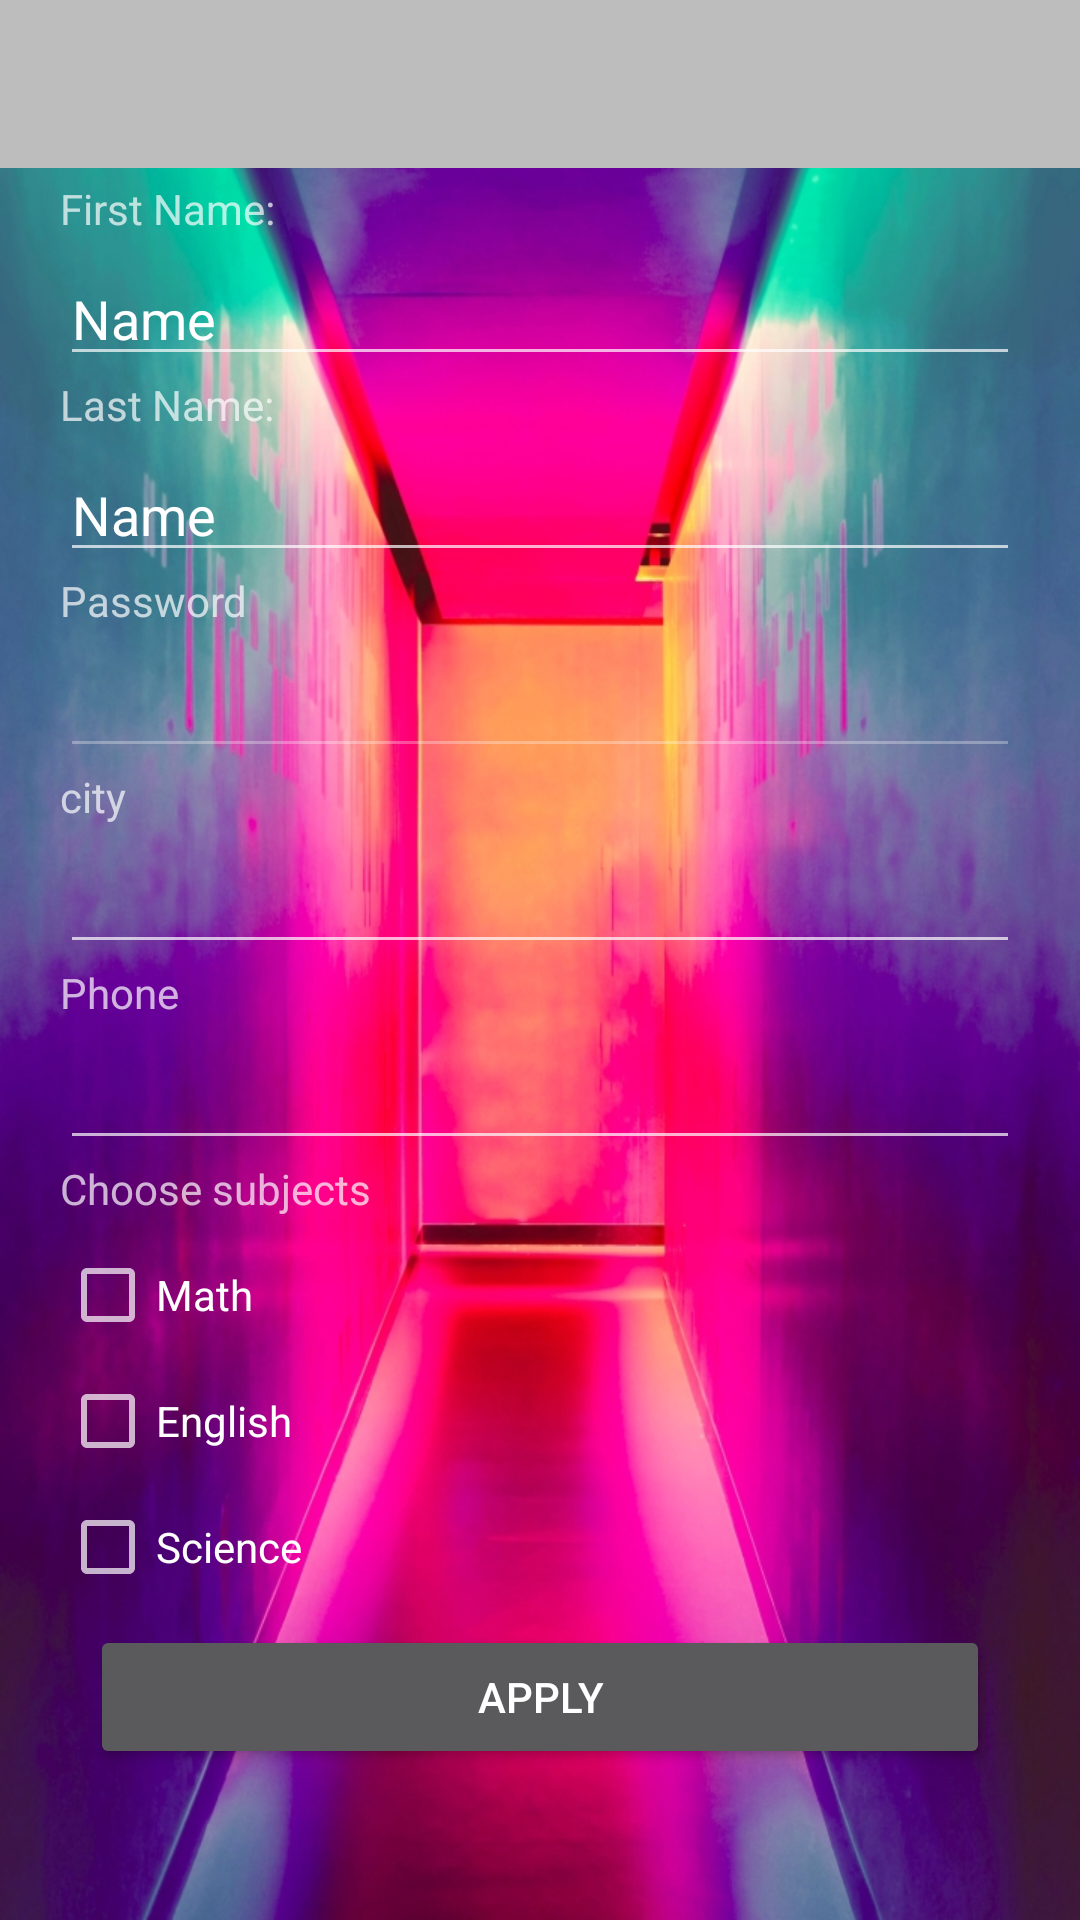

Layout XML and referenced resources for this Android screen:
<!-- AndroidManifest.xml: application theme Theme.AppCompat.NoActionBar -->
<!-- res/layout/activity_account_setting2.xml -->
<?xml version="1.0" encoding="utf-8"?>
<LinearLayout xmlns:android="http://schemas.android.com/apk/res/android"
    xmlns:app="http://schemas.android.com/apk/res-auto"
    xmlns:tools="http://schemas.android.com/tools"
    android:layout_width="match_parent"
    android:layout_height="match_parent"
    android:background="@drawable/z123"
    android:orientation="vertical"
    tools:context=".AccountSetting">

    <include
        android:id="@+id/main_page_toolbar"
        layout="@layout/tool_bar">

    </include>

    <TextView
        android:id="@+id/textView2"
        android:layout_width="match_parent"
        android:layout_height="wrap_content"
        android:layout_marginTop="4dp"
        android:layout_marginLeft="20dp"
        android:text="First Name:" />

    <EditText
        android:id="@+id/etName_setting"
        android:layout_width="match_parent"
        android:layout_height="wrap_content"
        android:layout_marginLeft="20dp"
        android:layout_marginTop="5dp"
        android:layout_marginRight="20dp"
        android:ems="10"
        android:inputType="textPersonName"
        android:text="Name" />

    <TextView
        android:id="@+id/textView3"
        android:layout_width="match_parent"
        android:layout_height="wrap_content"
        android:layout_marginLeft="20dp"
        android:text="Last Name:" />

    <EditText
        android:id="@+id/etSettingLastname"
        android:layout_width="match_parent"
        android:layout_height="wrap_content"
        android:layout_marginLeft="20dp"
        android:layout_marginTop="5dp"
        android:layout_marginRight="20dp"
        android:ems="10"
        android:inputType="textPersonName"
        android:text="Name" />

    <TextView
        android:id="@+id/textView4"
        android:layout_width="match_parent"
        android:layout_height="wrap_content"
        android:layout_marginLeft="20dp"
        android:text="Password" />

    <EditText
        android:id="@+id/etSettingPASS"
        android:layout_width="match_parent"
        android:layout_height="wrap_content"
        android:layout_marginLeft="20dp"
        android:layout_marginTop="5dp"
        android:layout_marginRight="20dp"
        android:clickable="true"
        android:editable="false"
        android:ems="10"
        android:enabled="false"
        android:inputType="textPersonName" />

    <TextView
        android:id="@+id/textView5"
        android:layout_width="match_parent"
        android:layout_height="wrap_content"
        android:layout_marginLeft="20dp"
        android:text="city" />

    <EditText
        android:id="@+id/etSettingCity"
        android:layout_width="match_parent"
        android:layout_height="wrap_content"
        android:layout_marginLeft="20dp"
        android:layout_marginTop="5dp"
        android:layout_marginRight="20dp"
        android:ems="10"
        android:inputType="text" />

    <TextView
        android:id="@+id/textView6"
        android:layout_width="match_parent"
        android:layout_height="wrap_content"
        android:layout_marginLeft="20dp"
        android:text="Phone" />

    <EditText
        android:id="@+id/etSettingPhone"
        android:layout_width="match_parent"
        android:layout_height="wrap_content"
        android:layout_marginLeft="20dp"
        android:layout_marginTop="5dp"
        android:layout_marginRight="20dp"
        android:ems="10"
        android:inputType="phone" />

    <TextView
        android:id="@+id/txt22"
        android:layout_width="match_parent"
        android:layout_height="wrap_content"
        android:layout_marginLeft="20dp"
        android:layout_marginRight="20dp"
        android:text="Choose subjects" />

    <CheckBox
        android:id="@+id/cbMath"
        android:layout_width="match_parent"
        android:layout_height="wrap_content"
        android:layout_marginLeft="20dp"
        android:layout_marginTop="10dp"
        android:layout_marginRight="20dp"
        android:text="Math" />

    <CheckBox
        android:id="@+id/cbEng"
        android:layout_width="match_parent"
        android:layout_height="wrap_content"
        android:layout_marginLeft="20dp"
        android:layout_marginTop="10dp"
        android:layout_marginRight="20dp"
        android:text="English" />

    <CheckBox
        android:id="@+id/cbSci"
        android:layout_width="match_parent"
        android:layout_height="wrap_content"
        android:layout_marginLeft="20dp"
        android:layout_marginTop="10dp"
        android:layout_marginRight="20dp"
        android:text="Science" />

    <Button
        android:id="@+id/btnApply"
        android:layout_width="match_parent"
        android:layout_height="wrap_content"
        android:layout_marginLeft="30dp"
        android:layout_marginTop="10dp"
        android:layout_marginRight="30dp"
        android:text="Apply" />

</LinearLayout>
<!-- res/layout/tool_bar.xml (included above) -->
<?xml version="1.0" encoding="utf-8"?>
<LinearLayout xmlns:android="http://schemas.android.com/apk/res/android"
    xmlns:app="http://schemas.android.com/apk/res-auto"
    android:layout_width="match_parent"
    android:layout_height="wrap_content"
    android:fitsSystemWindows="true"
    android:orientation="vertical">

    <android.support.v7.widget.Toolbar
        android:id="@+id/toolbar"
        android:layout_width="match_parent"
        android:layout_height="wrap_content"
        android:background="@color/blueGray"
        android:minHeight="?attr/actionBarSize"
        app:titleTextColor="@color/fui_linkColor"></android.support.v7.widget.Toolbar>

    

</LinearLayout>
<!-- resources referenced by this layout -->
<resources>
  <color name="blueGray">#BDBDBD</color>
  <!-- drawable z123: jpg bitmap (drawable, 372251 bytes) -->
</resources>
